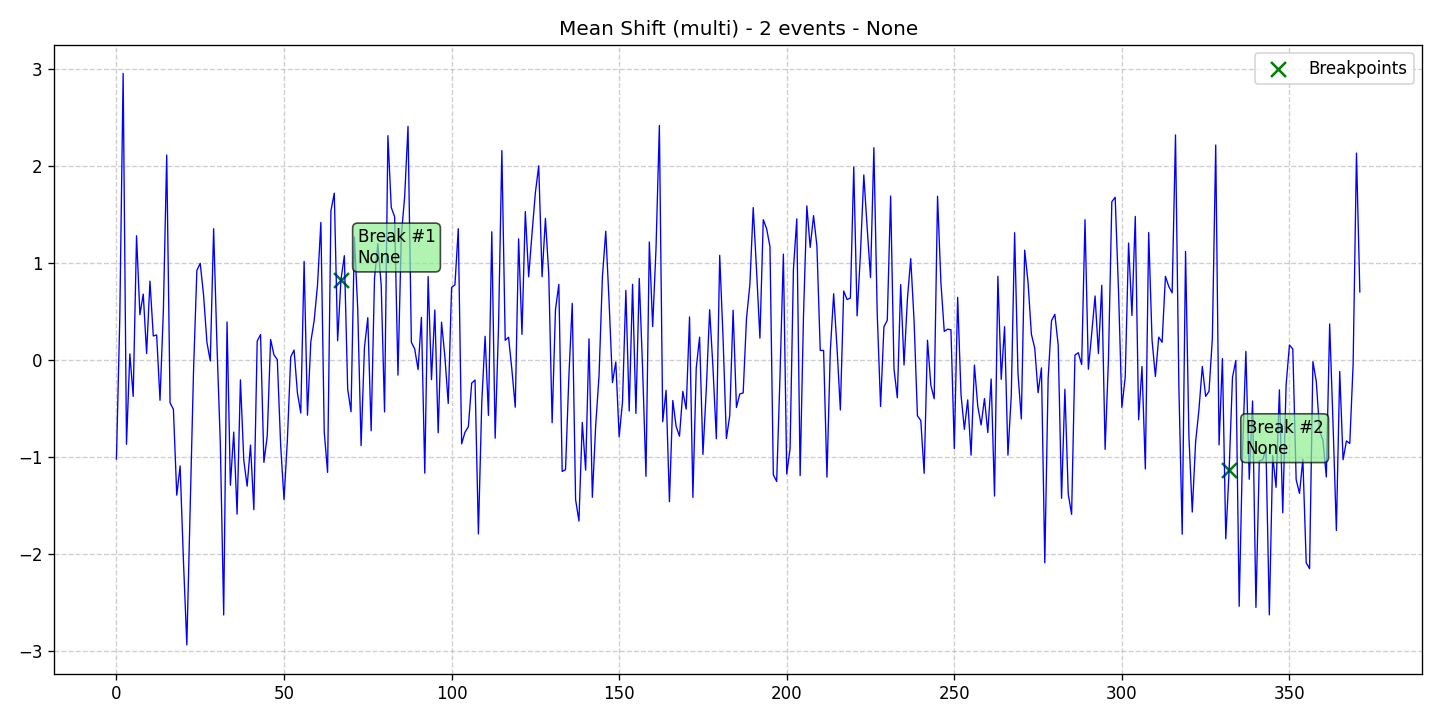

The file beside this chart, header and first rows:
data, stationary, det_lin_up, det_lin_down, det_quad, det_cubic, det_exp, det_damped, stoc_trend, volatility, single_seas, multiple_seas, point_anom_single, point_anom_multi, collect_anom, context_anom, mean_shift, var_shift, trend_shift, date, is_break, is_anomaly, is_multi, location_beginning
-1.022, 0, 0, 0, 0, 0, 0, 0, 0, 0, 0, 0, 0, 0, 0, 0, 1, 0, 0, 2020-01-01, 0, 0, 1, 0
0.4346, 0, 0, 0, 0, 0, 0, 0, 0, 0, 0, 0, 0, 0, 0, 0, 1, 0, 0, 2020-01-02, 0, 0, 1, 0
2.959, 0, 0, 0, 0, 0, 0, 0, 0, 0, 0, 0, 0, 0, 0, 0, 1, 0, 0, 2020-01-03, 0, 0, 1, 0
-0.8701, 0, 0, 0, 0, 0, 0, 0, 0, 0, 0, 0, 0, 0, 0, 0, 1, 0, 0, 2020-01-04, 0, 0, 1, 0
0.06292, 0, 0, 0, 0, 0, 0, 0, 0, 0, 0, 0, 0, 0, 0, 0, 1, 0, 0, 2020-01-05, 0, 0, 1, 0
-0.3757, 0, 0, 0, 0, 0, 0, 0, 0, 0, 0, 0, 0, 0, 0, 0, 1, 0, 0, 2020-01-06, 0, 0, 1, 0
1.282, 0, 0, 0, 0, 0, 0, 0, 0, 0, 0, 0, 0, 0, 0, 0, 1, 0, 0, 2020-01-07, 0, 0, 1, 0
0.4679, 0, 0, 0, 0, 0, 0, 0, 0, 0, 0, 0, 0, 0, 0, 0, 1, 0, 0, 2020-01-08, 0, 0, 1, 0
0.6802, 0, 0, 0, 0, 0, 0, 0, 0, 0, 0, 0, 0, 0, 0, 0, 1, 0, 0, 2020-01-09, 0, 0, 1, 0
0.0673, 0, 0, 0, 0, 0, 0, 0, 0, 0, 0, 0, 0, 0, 0, 0, 1, 0, 0, 2020-01-10, 0, 0, 1, 0
0.8138, 0, 0, 0, 0, 0, 0, 0, 0, 0, 0, 0, 0, 0, 0, 0, 1, 0, 0, 2020-01-11, 0, 0, 1, 0
0.2483, 0, 0, 0, 0, 0, 0, 0, 0, 0, 0, 0, 0, 0, 0, 0, 1, 0, 0, 2020-01-12, 0, 0, 1, 0
0.2581, 0, 0, 0, 0, 0, 0, 0, 0, 0, 0, 0, 0, 0, 0, 0, 1, 0, 0, 2020-01-13, 0, 0, 1, 0
-0.4156, 0, 0, 0, 0, 0, 0, 0, 0, 0, 0, 0, 0, 0, 0, 0, 1, 0, 0, 2020-01-14, 0, 0, 1, 0
0.5076, 0, 0, 0, 0, 0, 0, 0, 0, 0, 0, 0, 0, 0, 0, 0, 1, 0, 0, 2020-01-15, 0, 0, 1, 0
2.116, 0, 0, 0, 0, 0, 0, 0, 0, 0, 0, 0, 0, 0, 0, 0, 1, 0, 0, 2020-01-16, 0, 0, 1, 0
-0.4425, 0, 0, 0, 0, 0, 0, 0, 0, 0, 0, 0, 0, 0, 0, 0, 1, 0, 0, 2020-01-17, 0, 0, 1, 0
-0.5096, 0, 0, 0, 0, 0, 0, 0, 0, 0, 0, 0, 0, 0, 0, 0, 1, 0, 0, 2020-01-18, 0, 0, 1, 0
-1.396, 0, 0, 0, 0, 0, 0, 0, 0, 0, 0, 0, 0, 0, 0, 0, 1, 0, 0, 2020-01-19, 0, 0, 1, 0
-1.093, 0, 0, 0, 0, 0, 0, 0, 0, 0, 0, 0, 0, 0, 0, 0, 1, 0, 0, 2020-01-20, 0, 0, 1, 0
-2.079, 0, 0, 0, 0, 0, 0, 0, 0, 0, 0, 0, 0, 0, 0, 0, 1, 0, 0, 2020-01-21, 0, 0, 1, 0
-2.942, 0, 0, 0, 0, 0, 0, 0, 0, 0, 0, 0, 0, 0, 0, 0, 1, 0, 0, 2020-01-22, 0, 0, 1, 0
-1.515, 0, 0, 0, 0, 0, 0, 0, 0, 0, 0, 0, 0, 0, 0, 0, 1, 0, 0, 2020-01-23, 0, 0, 1, 0
-0.1158, 0, 0, 0, 0, 0, 0, 0, 0, 0, 0, 0, 0, 0, 0, 0, 1, 0, 0, 2020-01-24, 0, 0, 1, 0
0.9249, 0, 0, 0, 0, 0, 0, 0, 0, 0, 0, 0, 0, 0, 0, 0, 1, 0, 0, 2020-01-25, 0, 0, 1, 0
0.9978, 0, 0, 0, 0, 0, 0, 0, 0, 0, 0, 0, 0, 0, 0, 0, 1, 0, 0, 2020-01-26, 0, 0, 1, 0
0.6689, 0, 0, 0, 0, 0, 0, 0, 0, 0, 0, 0, 0, 0, 0, 0, 1, 0, 0, 2020-01-27, 0, 0, 1, 0
0.1819, 0, 0, 0, 0, 0, 0, 0, 0, 0, 0, 0, 0, 0, 0, 0, 1, 0, 0, 2020-01-28, 0, 0, 1, 0
-0.01009, 0, 0, 0, 0, 0, 0, 0, 0, 0, 0, 0, 0, 0, 0, 0, 1, 0, 0, 2020-01-29, 0, 0, 1, 0
1.355, 0, 0, 0, 0, 0, 0, 0, 0, 0, 0, 0, 0, 0, 0, 0, 1, 0, 0, 2020-01-30, 0, 0, 1, 0
0.1491, 0, 0, 0, 0, 0, 0, 0, 0, 0, 0, 0, 0, 0, 0, 0, 1, 0, 0, 2020-01-31, 0, 0, 1, 0
-0.8677, 0, 0, 0, 0, 0, 0, 0, 0, 0, 0, 0, 0, 0, 0, 0, 1, 0, 0, 2020-02-01, 0, 0, 1, 0
-2.632, 0, 0, 0, 0, 0, 0, 0, 0, 0, 0, 0, 0, 0, 0, 0, 1, 0, 0, 2020-02-02, 0, 0, 1, 0
0.3925, 0, 0, 0, 0, 0, 0, 0, 0, 0, 0, 0, 0, 0, 0, 0, 1, 0, 0, 2020-02-03, 0, 0, 1, 0
-1.293, 0, 0, 0, 0, 0, 0, 0, 0, 0, 0, 0, 0, 0, 0, 0, 1, 0, 0, 2020-02-04, 0, 0, 1, 0
-0.7441, 0, 0, 0, 0, 0, 0, 0, 0, 0, 0, 0, 0, 0, 0, 0, 1, 0, 0, 2020-02-05, 0, 0, 1, 0
-1.592, 0, 0, 0, 0, 0, 0, 0, 0, 0, 0, 0, 0, 0, 0, 0, 1, 0, 0, 2020-02-06, 0, 0, 1, 0
-0.2053, 0, 0, 0, 0, 0, 0, 0, 0, 0, 0, 0, 0, 0, 0, 0, 1, 0, 0, 2020-02-07, 0, 0, 1, 0
-1.036, 0, 0, 0, 0, 0, 0, 0, 0, 0, 0, 0, 0, 0, 0, 0, 1, 0, 0, 2020-02-08, 0, 0, 1, 0
-1.303, 0, 0, 0, 0, 0, 0, 0, 0, 0, 0, 0, 0, 0, 0, 0, 1, 0, 0, 2020-02-09, 0, 0, 1, 0
-0.8782, 0, 0, 0, 0, 0, 0, 0, 0, 0, 0, 0, 0, 0, 0, 0, 1, 0, 0, 2020-02-10, 0, 0, 1, 0
-1.546, 0, 0, 0, 0, 0, 0, 0, 0, 0, 0, 0, 0, 0, 0, 0, 1, 0, 0, 2020-02-11, 0, 0, 1, 0
0.1952, 0, 0, 0, 0, 0, 0, 0, 0, 0, 0, 0, 0, 0, 0, 0, 1, 0, 0, 2020-02-12, 0, 0, 1, 0
0.2621, 0, 0, 0, 0, 0, 0, 0, 0, 0, 0, 0, 0, 0, 0, 0, 1, 0, 0, 2020-02-13, 0, 0, 1, 0
-1.057, 0, 0, 0, 0, 0, 0, 0, 0, 0, 0, 0, 0, 0, 0, 0, 1, 0, 0, 2020-02-14, 0, 0, 1, 0
-0.7826, 0, 0, 0, 0, 0, 0, 0, 0, 0, 0, 0, 0, 0, 0, 0, 1, 0, 0, 2020-02-15, 0, 0, 1, 0
0.2114, 0, 0, 0, 0, 0, 0, 0, 0, 0, 0, 0, 0, 0, 0, 0, 1, 0, 0, 2020-02-16, 0, 0, 1, 0
0.0532, 0, 0, 0, 0, 0, 0, 0, 0, 0, 0, 0, 0, 0, 0, 0, 1, 0, 0, 2020-02-17, 0, 0, 1, 0
0.003886, 0, 0, 0, 0, 0, 0, 0, 0, 0, 0, 0, 0, 0, 0, 0, 1, 0, 0, 2020-02-18, 0, 0, 1, 0
-0.8804, 0, 0, 0, 0, 0, 0, 0, 0, 0, 0, 0, 0, 0, 0, 0, 1, 0, 0, 2020-02-19, 0, 0, 1, 0
-1.44, 0, 0, 0, 0, 0, 0, 0, 0, 0, 0, 0, 0, 0, 0, 0, 1, 0, 0, 2020-02-20, 0, 0, 1, 0
-0.83, 0, 0, 0, 0, 0, 0, 0, 0, 0, 0, 0, 0, 0, 0, 0, 1, 0, 0, 2020-02-21, 0, 0, 1, 0
0.03105, 0, 0, 0, 0, 0, 0, 0, 0, 0, 0, 0, 0, 0, 0, 0, 1, 0, 0, 2020-02-22, 0, 0, 1, 0
0.1028, 0, 0, 0, 0, 0, 0, 0, 0, 0, 0, 0, 0, 0, 0, 0, 1, 0, 0, 2020-02-23, 0, 0, 1, 0
-0.3391, 0, 0, 0, 0, 0, 0, 0, 0, 0, 0, 0, 0, 0, 0, 0, 1, 0, 0, 2020-02-24, 0, 0, 1, 0
-0.547, 0, 0, 0, 0, 0, 0, 0, 0, 0, 0, 0, 0, 0, 0, 0, 1, 0, 0, 2020-02-25, 0, 0, 1, 0
1.018, 0, 0, 0, 0, 0, 0, 0, 0, 0, 0, 0, 0, 0, 0, 0, 1, 0, 0, 2020-02-26, 0, 0, 1, 0
-0.5697, 0, 0, 0, 0, 0, 0, 0, 0, 0, 0, 0, 0, 0, 0, 0, 1, 0, 0, 2020-02-27, 0, 0, 1, 0
0.1892, 0, 0, 0, 0, 0, 0, 0, 0, 0, 0, 0, 0, 0, 0, 0, 1, 0, 0, 2020-02-28, 0, 0, 1, 0
0.4074, 0, 0, 0, 0, 0, 0, 0, 0, 0, 0, 0, 0, 0, 0, 0, 1, 0, 0, 2020-02-29, 0, 0, 1, 0
... 312 more rows
